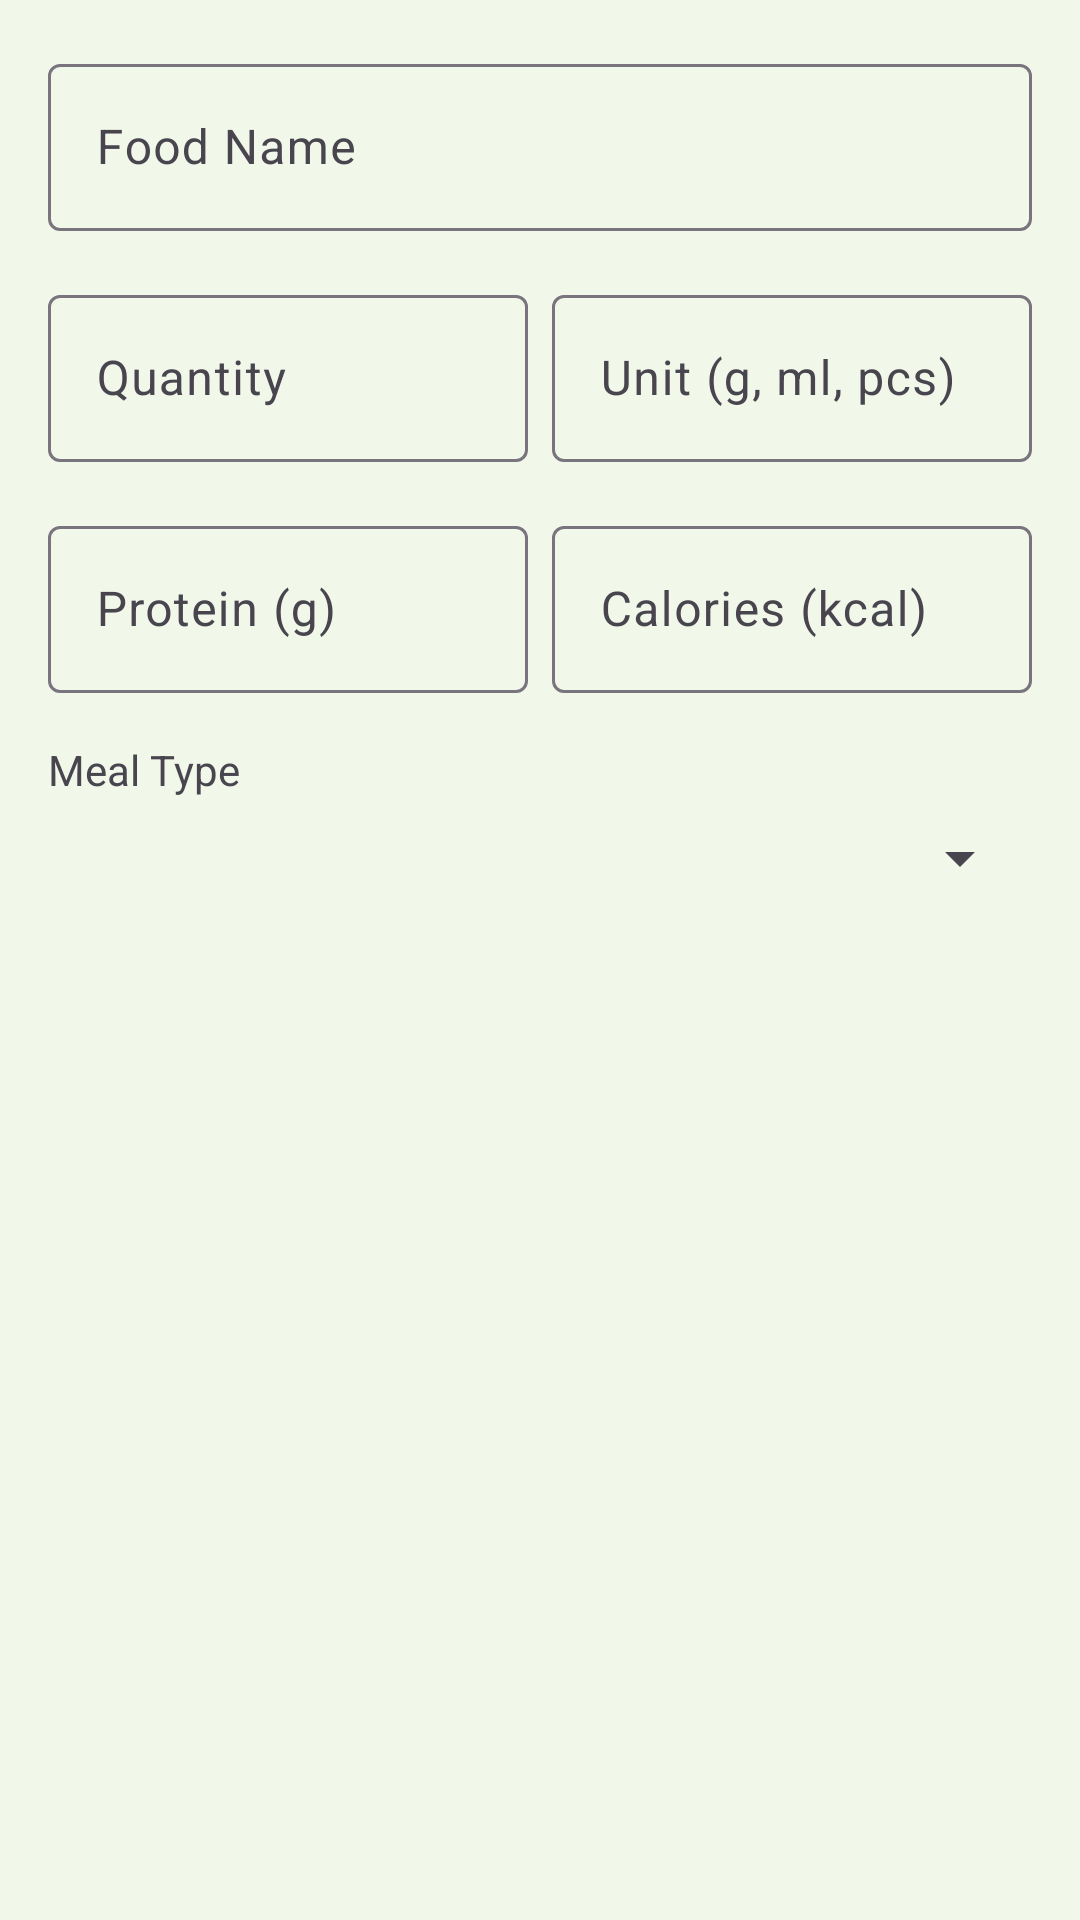

Here is an Android app screen rendered from its layout file. Give the layout XML and the strings, colors and styles it references.
<!-- AndroidManifest.xml: application theme Theme.DawaLo -->
<!-- res/layout/dialog_add_food.xml -->
<?xml version="1.0" encoding="utf-8"?>
<LinearLayout xmlns:android="http://schemas.android.com/apk/res/android"
    android:layout_width="match_parent"
    android:layout_height="wrap_content"
    android:orientation="vertical"
    android:padding="16dp">

    <com.google.android.material.textfield.TextInputLayout
        android:layout_width="match_parent"
        android:layout_height="wrap_content"
        android:layout_marginBottom="16dp">

        <com.google.android.material.textfield.TextInputEditText
            android:id="@+id/etFoodName"
            android:layout_width="match_parent"
            android:layout_height="wrap_content"
            android:hint="Food Name"/>
    </com.google.android.material.textfield.TextInputLayout>

    <LinearLayout
        android:layout_width="match_parent"
        android:layout_height="wrap_content"
        android:orientation="horizontal"
        android:layout_marginBottom="16dp">

        <com.google.android.material.textfield.TextInputLayout
            android:layout_width="0dp"
            android:layout_height="wrap_content"
            android:layout_weight="1"
            android:layout_marginEnd="8dp">

            <com.google.android.material.textfield.TextInputEditText
                android:id="@+id/etQuantity"
                android:layout_width="match_parent"
                android:layout_height="wrap_content"
                android:hint="Quantity"
                android:inputType="numberDecimal"/>
        </com.google.android.material.textfield.TextInputLayout>

        <com.google.android.material.textfield.TextInputLayout
            android:layout_width="0dp"
            android:layout_height="wrap_content"
            android:layout_weight="1">

            <com.google.android.material.textfield.TextInputEditText
                android:id="@+id/etUnit"
                android:layout_width="match_parent"
                android:layout_height="wrap_content"
                android:hint="Unit (g, ml, pcs)"/>
        </com.google.android.material.textfield.TextInputLayout>
    </LinearLayout>

    <LinearLayout
        android:layout_width="match_parent"
        android:layout_height="wrap_content"
        android:orientation="horizontal"
        android:layout_marginBottom="16dp">

        <com.google.android.material.textfield.TextInputLayout
            android:layout_width="0dp"
            android:layout_height="wrap_content"
            android:layout_weight="1"
            android:layout_marginEnd="8dp">

            <com.google.android.material.textfield.TextInputEditText
                android:id="@+id/etProtein"
                android:layout_width="match_parent"
                android:layout_height="wrap_content"
                android:hint="Protein (g)"
                android:inputType="numberDecimal"/>
        </com.google.android.material.textfield.TextInputLayout>

        <com.google.android.material.textfield.TextInputLayout
            android:layout_width="0dp"
            android:layout_height="wrap_content"
            android:layout_weight="1">

            <com.google.android.material.textfield.TextInputEditText
                android:id="@+id/etCalories"
                android:layout_width="match_parent"
                android:layout_height="wrap_content"
                android:hint="Calories (kcal)"
                android:inputType="numberDecimal"/>
        </com.google.android.material.textfield.TextInputLayout>
    </LinearLayout>

    <TextView
        android:layout_width="match_parent"
        android:layout_height="wrap_content"
        android:text="Meal Type"
        android:textSize="14sp"
        android:layout_marginBottom="8dp"/>

    <Spinner
        android:id="@+id/spinnerMealType"
        android:layout_width="match_parent"
        android:layout_height="wrap_content"/>

</LinearLayout>
<!-- resources referenced by this layout -->
<resources>
  <style name="Theme.DawaLo" parent="Base.Theme.DawaLo" />
  <style name="Base.Theme.DawaLo" parent="Theme.Material3.DayNight.NoActionBar">
          <item name="colorPrimary">@color/primary_green</item>
          <item name="colorPrimaryVariant">@color/primary_green_dark</item>
          <item name="colorOnPrimary">@color/white</item>
          <item name="colorSecondary">@color/primary_green_light</item>
          <item name="colorSecondaryVariant">@color/primary_green</item>
          <item name="colorOnSecondary">@color/white</item>
          <item name="colorSurface">@color/card_background</item>
          <item name="colorOnSurface">@color/text_primary</item>
          <item name="android:colorBackground">@color/background</item>
          <item name="android:statusBarColor">@color/primary_green_dark</item>
          <item name="android:navigationBarColor">@color/white</item>
          <item name="android:windowLightStatusBar">false</item>
      </style>
  <color name="primary_green">#2E7D32</color>
  <color name="primary_green_dark">#1B5E20</color>
  <color name="white">#FFFFFFFF</color>
  <color name="primary_green_light">#66BB6A</color>
  <color name="card_background">#FFFFFF</color>
  <color name="text_primary">#1B5E20</color>
  <color name="background">#F1F8E9</color>
</resources>
